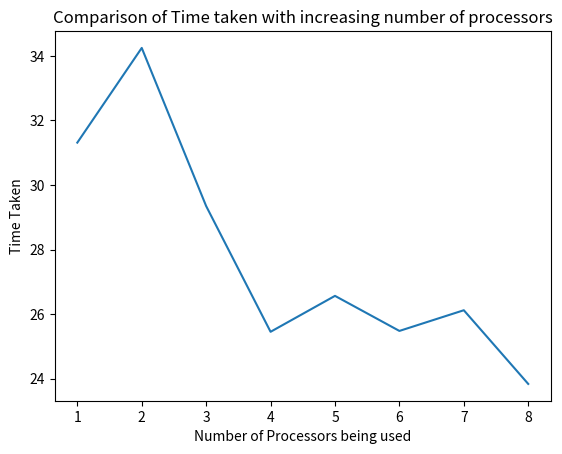

The script that saved this image:
time = [31.314, 34.248, 29.348, 25.453, 26.566, 25.480, 26.121, 23.838]

from matplotlib import pyplot as plt

plt.plot(range(1, 9), time)
plt.title("Comparison of Time taken with increasing number of processors")
plt.ylabel("Time Taken")
plt.xlabel("Number of Processors being used")
plt.show()
